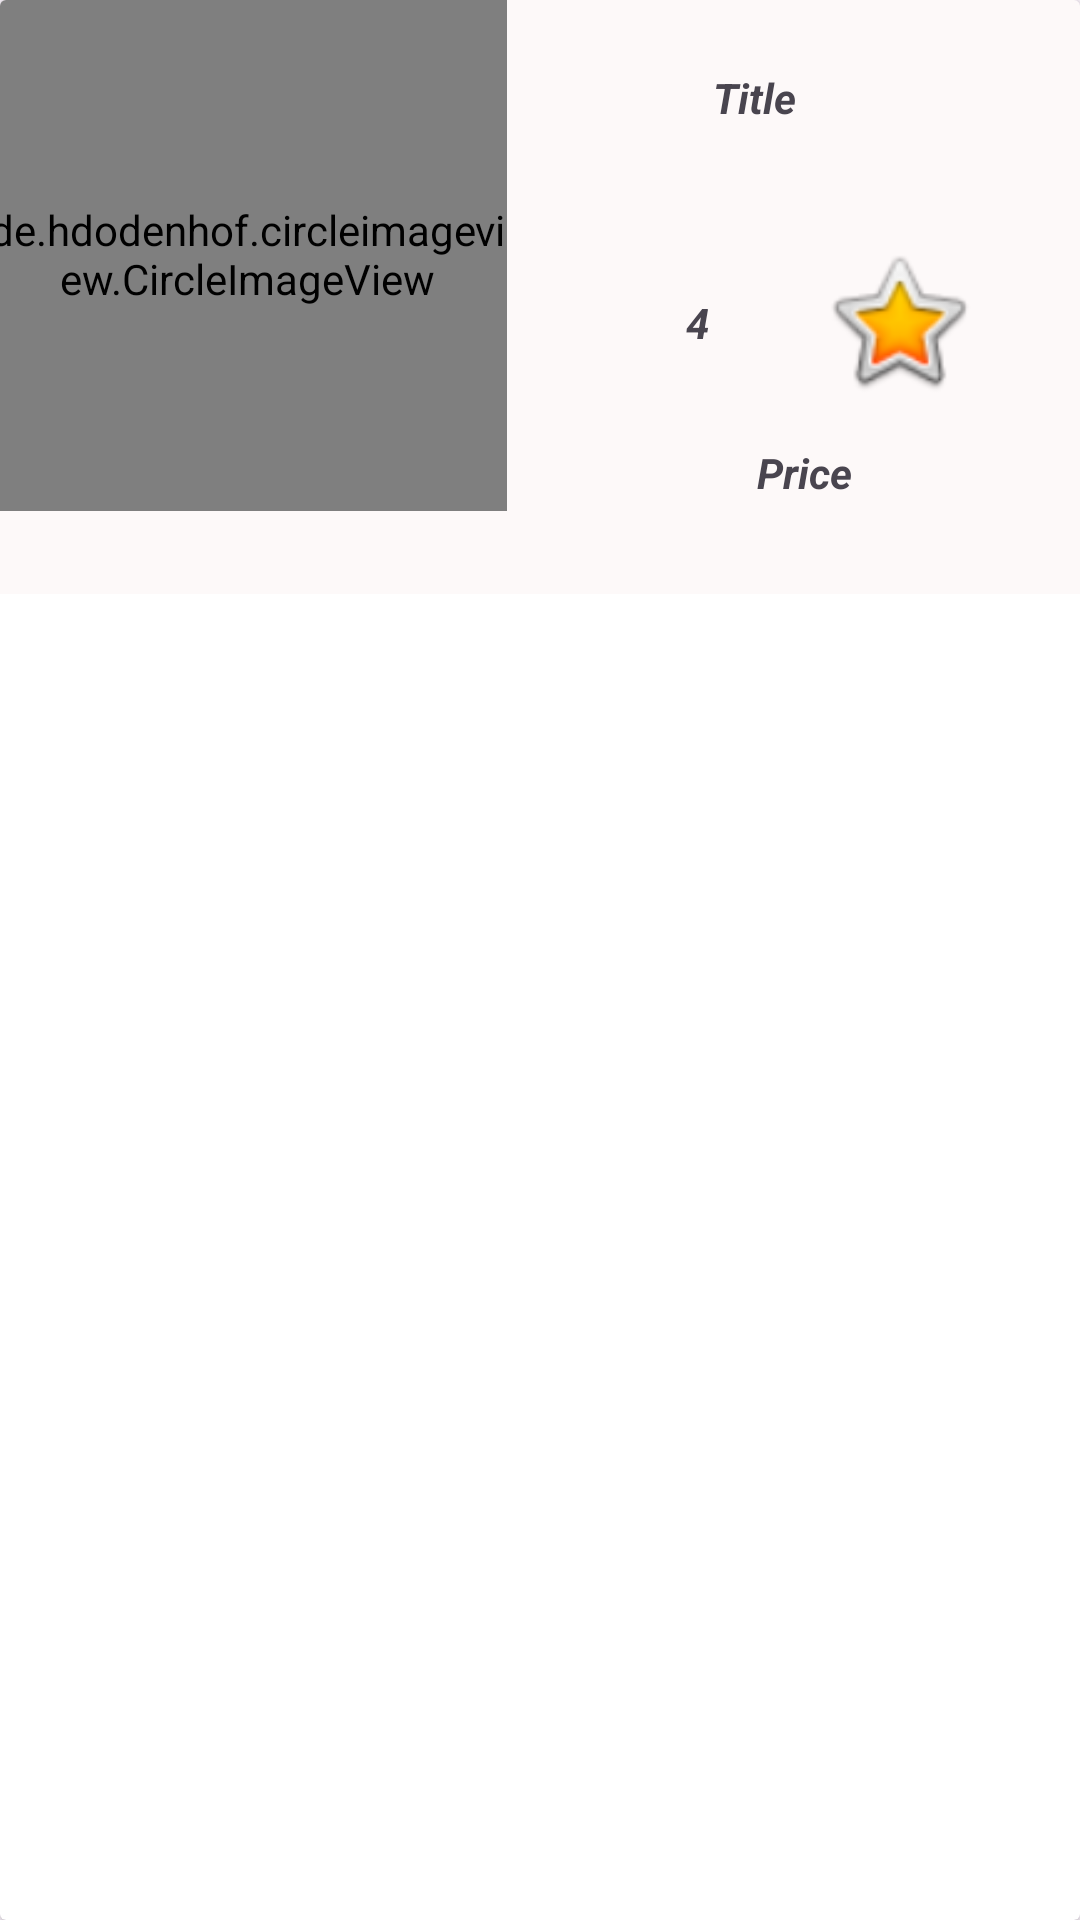

Write the Android layout XML for this screen, with the resource values it uses.
<!-- AndroidManifest.xml: application theme Theme.MyApplication -->
<!-- res/layout/viewholder_list.xml -->
<?xml version="1.0" encoding="utf-8"?>
<androidx.cardview.widget.CardView xmlns:android="http://schemas.android.com/apk/res/android"
    xmlns:app="http://schemas.android.com/apk/res-auto"
    xmlns:tools="http://schemas.android.com/tools"
    android:background="#E150DAC5"
    android:layout_width="match_parent"
    android:layout_height="200dp">

    <androidx.constraintlayout.widget.ConstraintLayout
        android:layout_width="match_parent"
        android:layout_height="198dp"
        android:background="#19EAC1C1">

        <de.hdodenhof.circleimageview.CircleImageView
            android:id="@+id/imageView3"
            android:layout_width="173dp"
            android:layout_height="171dp"
            android:layout_marginStart="16dp"
            android:layout_marginTop="16dp"
            android:layout_marginEnd="212dp"
            android:layout_marginBottom="45dp"
            android:src="@drawable/cart"
            app:layout_constraintBottom_toBottomOf="parent"
            app:layout_constraintEnd_toEndOf="parent"
            app:layout_constraintStart_toStartOf="parent"
            app:layout_constraintTop_toTopOf="parent" />

        <androidx.constraintlayout.widget.ConstraintLayout
            android:layout_width="415dp"
            android:layout_height="196dp"
            app:layout_constraintBottom_toBottomOf="parent"
            app:layout_constraintEnd_toEndOf="parent"
            app:layout_constraintHorizontal_bias="0.5"
            app:layout_constraintStart_toStartOf="parent"
            app:layout_constraintTop_toTopOf="parent"
            app:layout_constraintVertical_bias="0.5">

            <TextView
                android:id="@+id/titletxt"
                android:layout_width="149dp"
                android:layout_height="55dp"
                android:layout_marginStart="203dp"
                android:layout_marginTop="4dp"
                android:layout_marginEnd="59dp"
                android:gravity="center"
                android:hint="Title"
                android:text="Title"
                android:textStyle="bold|italic"
                app:layout_constraintEnd_toEndOf="parent"
                app:layout_constraintHorizontal_bias="0.25"
                app:layout_constraintStart_toStartOf="parent"
                app:layout_constraintTop_toTopOf="parent" />

            <TextView
                android:id="@+id/startxt"
                android:layout_width="65dp"
                android:layout_height="55dp"
                android:layout_marginStart="224dp"
                android:layout_marginTop="20dp"
                android:layout_marginEnd="5dp"
                android:gravity="center"
                android:hint="Title"
                android:text="4"
                android:textStyle="bold|italic"
                app:layout_constraintEnd_toStartOf="@+id/imageView4"
                app:layout_constraintStart_toStartOf="parent"
                app:layout_constraintTop_toBottomOf="@+id/titletxt" />

            <ImageView
                android:id="@+id/imageView4"
                android:layout_width="53dp"
                android:layout_height="60dp"
                android:layout_marginTop="17dp"
                android:layout_marginEnd="59dp"
                app:layout_constraintEnd_toEndOf="parent"
                app:layout_constraintStart_toEndOf="@+id/startxt"
                app:layout_constraintTop_toBottomOf="@+id/titletxt"
                app:srcCompat="@android:drawable/btn_star_big_on" />

            <TextView
                android:id="@+id/pricetxt"
                android:layout_width="138dp"
                android:layout_height="48dp"
                android:layout_marginStart="224dp"
                android:layout_marginTop="14dp"
                android:layout_marginEnd="49dp"
                android:layout_marginBottom="33dp"
                android:gravity="center"
                android:hint="Title"
                android:text="Price"
                android:textStyle="bold|italic"
                app:layout_constraintBottom_toBottomOf="parent"
                app:layout_constraintEnd_toEndOf="parent"
                app:layout_constraintStart_toStartOf="parent"
                app:layout_constraintTop_toBottomOf="@+id/imageView4" />

        </androidx.constraintlayout.widget.ConstraintLayout>

    </androidx.constraintlayout.widget.ConstraintLayout>
</androidx.cardview.widget.CardView>
<!-- resources referenced by this layout -->
<resources>
  <!-- drawable cart (drawable) -->
  <vector android:height="24dp" android:tint="#1D1E1D"
      android:viewportHeight="24" android:viewportWidth="24"
      android:width="24dp" xmlns:android="http://schemas.android.com/apk/res/android">
      <path android:fillColor="@android:color/white" android:pathData="M15.55,13c0.75,0 1.41,-0.41 1.75,-1.03l3.58,-6.49c0.37,-0.66 -0.11,-1.48 -0.87,-1.48L5.21,4l-0.94,-2L1,2v2h2l3.6,7.59 -1.35,2.44C4.52,15.37 5.48,17 7,17h12v-2L7,15l1.1,-2h7.45zM6.16,6h12.15l-2.76,5L8.53,11L6.16,6zM7,18c-1.1,0 -1.99,0.9 -1.99,2S5.9,22 7,22s2,-0.9 2,-2 -0.9,-2 -2,-2zM17,18c-1.1,0 -1.99,0.9 -1.99,2s0.89,2 1.99,2 2,-0.9 2,-2 -0.9,-2 -2,-2z"/>
  </vector>
  <style name="Theme.MyApplication" parent="Base.Theme.MyApplication" />
  <style name="Base.Theme.MyApplication" parent="Theme.Material3.DayNight.NoActionBar">
          
          
          <item name="colorPrimary">@color/lavender</item>
          <item name="colorPrimaryVariant">@color/lavender</item>
          <item name="colorOnPrimary">@color/white</item>
          
          <item name="colorSecondary">@color/teal_200</item>
          <item name="colorSecondaryVariant">@color/teal_700</item>
          <item name="colorOnSecondary">@color/black</item>
          
          <item name="android:statusBarColor">#64C9E8</item>
          
      </style>
  <color name="lavender">#8692f7</color>
  <color name="white">#FFFFFFFF</color>
  <color name="teal_200">#FF03DAC5</color>
  <color name="teal_700">#FF018786</color>
  <color name="black">#FF000000</color>
</resources>
